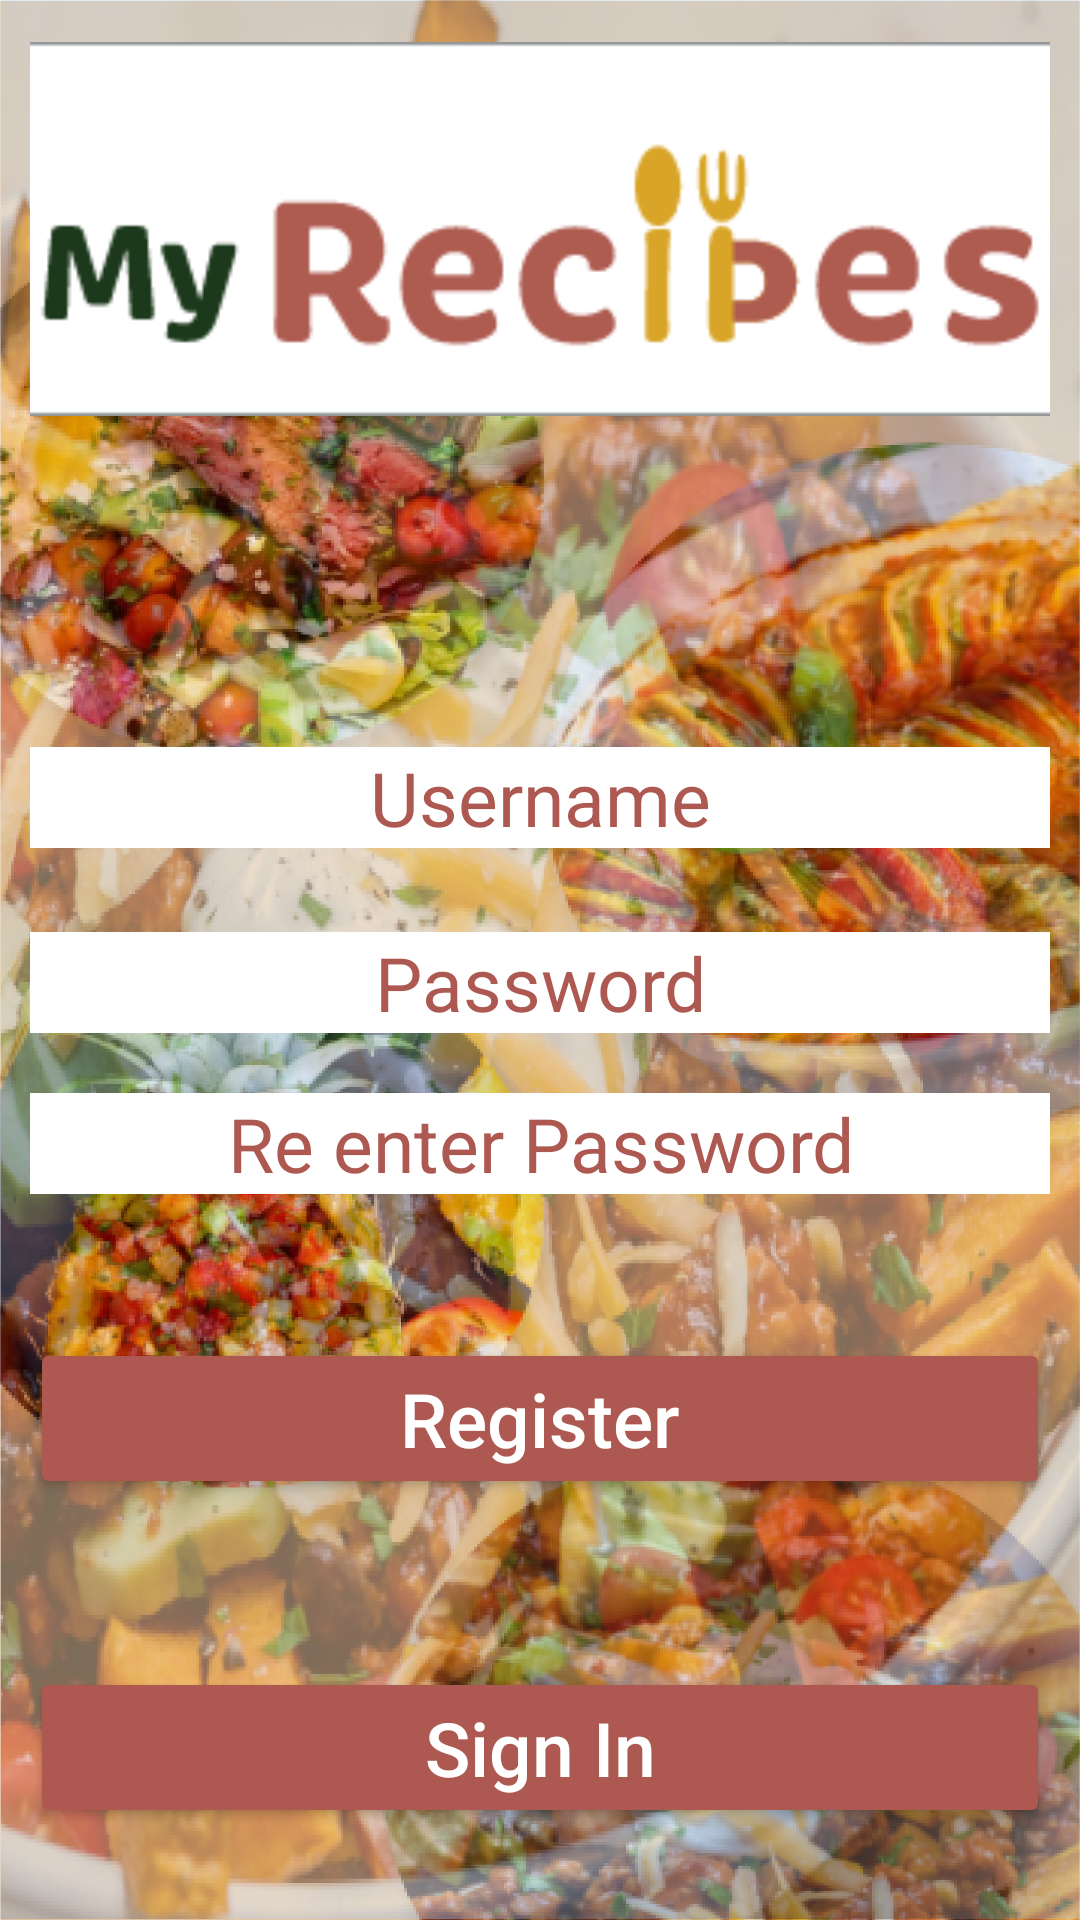

Reconstruct the res/layout file that produces this screen, plus the resources it refers to.
<!-- AndroidManifest.xml: activity theme SplashTheme -->
<!-- res/layout/activity_main.xml -->
<?xml version="1.0" encoding="utf-8"?>
<androidx.core.widget.NestedScrollView xmlns:android="http://schemas.android.com/apk/res/android"
    xmlns:app="http://schemas.android.com/apk/res-auto"
    xmlns:tools="http://schemas.android.com/tools"
    android:layout_width="match_parent"
    android:layout_height="match_parent"
    android:padding="10dp"
    android:background="@drawable/loginbackgroundclear"
    tools:context=".activities.MainActivity">

    <androidx.constraintlayout.widget.ConstraintLayout
        android:layout_width="match_parent"
        android:layout_height="wrap_content"
        android:minHeight="720dp"><![CDATA[

        />























        ]]>

        <ImageView
            android:id="@+id/imageview"

            android:layout_width="387dp"
            android:layout_height="127dp"
            android:layout_marginTop="4dp"
            android:adjustViewBounds="true"
            android:scaleType="fitStart"
            android:src="@drawable/logo_con_fondo_blanco"
            app:layout_constraintEnd_toEndOf="parent"
            app:layout_constraintHorizontal_bias="0.502"
            app:layout_constraintStart_toStartOf="parent"
            app:layout_constraintTop_toTopOf="parent" />

        <EditText
            android:id="@+id/username"
            android:layout_width="match_parent"
            android:layout_height="wrap_content"
            android:layout_below="@+id/imageview"
            android:layout_marginTop="108dp"
            android:background="@color/white"
            android:gravity="center"
            android:hint="Username"
            android:textColorHint="#ad5850"
            android:textSize="25dp"
            app:layout_constraintEnd_toEndOf="parent"
            app:layout_constraintHorizontal_bias="0.0"
            app:layout_constraintStart_toStartOf="parent"
            app:layout_constraintTop_toBottomOf="@+id/imageview" />

        <EditText
            android:id="@+id/password"
            android:layout_width="match_parent"
            android:layout_height="wrap_content"
            android:layout_below="@+id/username"
            android:layout_marginTop="28dp"
            android:background="@color/white"
            android:gravity="center"
            android:hint="Password"
            android:textColorHint="#ad5850"
            android:textSize="25dp"
            app:layout_constraintEnd_toEndOf="parent"
            app:layout_constraintHorizontal_bias="0.0"
            app:layout_constraintStart_toStartOf="parent"
            app:layout_constraintTop_toBottomOf="@+id/username" />

        <EditText
            android:id="@+id/repassword"
            android:layout_width="match_parent"
            android:layout_height="wrap_content"
            android:layout_below="@+id/password"
            android:layout_marginTop="20dp"
            android:background="@color/white"
            android:gravity="center"
            android:hint="Re enter Password"
            android:textColorHint="#ad5850"
            android:textSize="25dp"
            app:layout_constraintEnd_toEndOf="parent"
            app:layout_constraintHorizontal_bias="0.0"
            app:layout_constraintStart_toStartOf="parent"
            app:layout_constraintTop_toBottomOf="@+id/password" />

        <Button
            android:id="@+id/btnSignup"
            android:layout_width="match_parent"
            android:layout_height="wrap_content"
            android:layout_below="@+id/repassword"
            android:layout_marginTop="48dp"
            android:backgroundTint="#ad5850"
            android:text="Register"
            android:textAllCaps="false"
            android:textSize="25dp"
            app:layout_constraintEnd_toEndOf="parent"
            app:layout_constraintHorizontal_bias="0.0"
            app:layout_constraintStart_toStartOf="parent"
            app:layout_constraintTop_toBottomOf="@+id/repassword" />

        <Button
            android:id="@+id/btnSignIn"
            android:layout_width="match_parent"
            android:layout_height="wrap_content"
            android:layout_below="@+id/btnSignup"
            android:layout_marginTop="56dp"
            android:backgroundTint="#ad5850"
            android:text="Sign In"
            android:textAllCaps="false"
            android:textSize="25dp"
            app:layout_constraintEnd_toEndOf="parent"
            app:layout_constraintStart_toStartOf="parent"
            app:layout_constraintTop_toBottomOf="@+id/btnSignup" />
    </androidx.constraintlayout.widget.ConstraintLayout>

</androidx.core.widget.NestedScrollView>
<!-- resources referenced by this layout -->
<resources>
  <!-- drawable loginbackgroundclear: png bitmap (drawable-v24, 623846 bytes) -->
  <!-- drawable logo_con_fondo_blanco: png bitmap (drawable-v24, 7624 bytes) -->
  <style name="SplashTheme" parent="Theme.AppCompat.NoActionBar">
          <item name="android:windowBackground">@drawable/home</item>
      </style>
  <!-- drawable home: png bitmap (drawable, 556158 bytes) -->
  <!-- not gathered from this repository: default colours our renderer supplied (Android Studio template values) -->
  <color name="white">#FFFFFFFF</color>
</resources>
